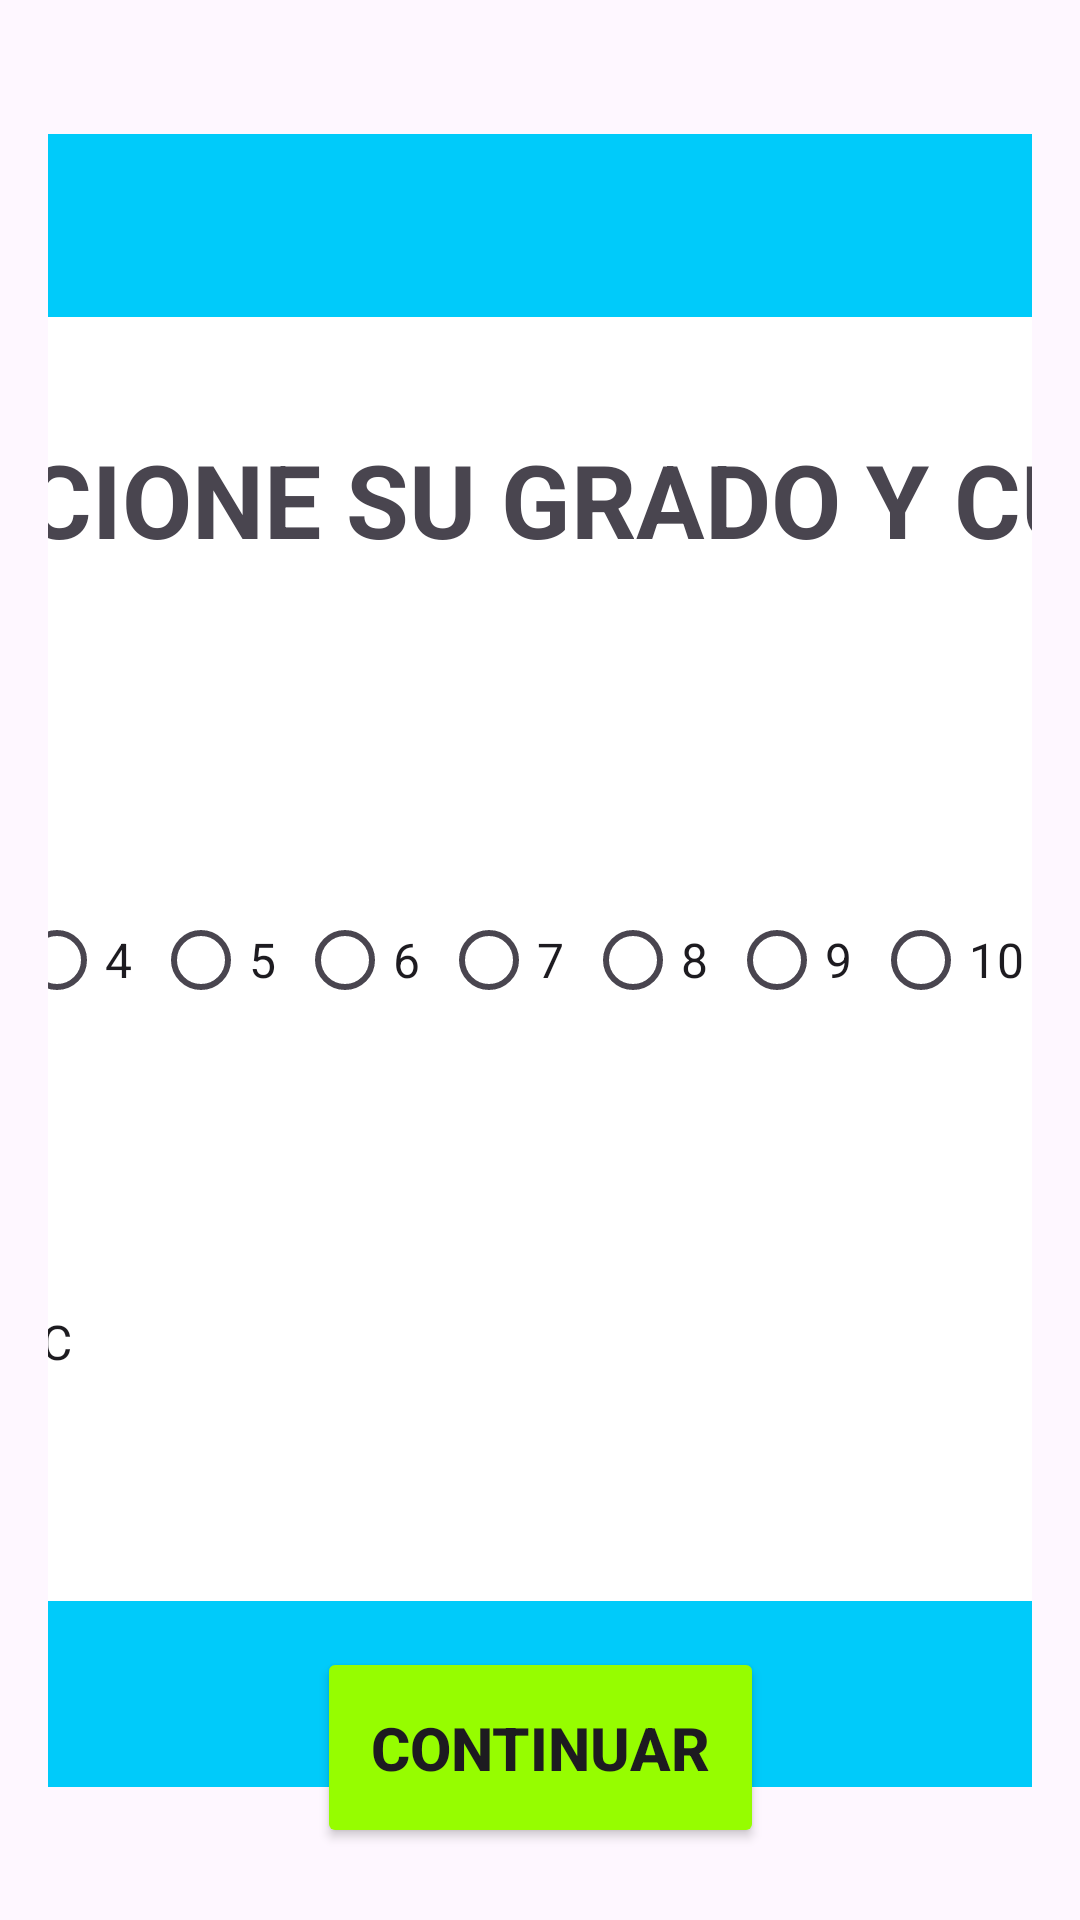

Android layout source for this screen:
<!-- AndroidManifest.xml: application theme Theme.APP_Votacion -->
<!-- res/layout/activity_estudiante.xml -->
<?xml version="1.0" encoding="utf-8"?>
<androidx.constraintlayout.widget.ConstraintLayout xmlns:android="http://schemas.android.com/apk/res/android"
    xmlns:app="http://schemas.android.com/apk/res-auto"
    xmlns:tools="http://schemas.android.com/tools"
    android:layout_width="match_parent"
    android:layout_height="match_parent"
    android:layout_marginStart="10dp"
    android:layout_marginTop="10dp"
    android:layout_marginEnd="10dp"
    android:layout_marginBottom="10dp"
    android:padding="16dp">

    <androidx.constraintlayout.widget.ConstraintLayout
        android:layout_width="949dp"
        android:layout_height="551dp"
        android:background="@color/azul"
        app:layout_constraintBottom_toBottomOf="parent"
        app:layout_constraintEnd_toEndOf="parent"
        app:layout_constraintStart_toStartOf="parent"
        app:layout_constraintTop_toTopOf="parent">

        <androidx.constraintlayout.widget.ConstraintLayout
            android:id="@+id/constraintLayout"
            android:layout_width="876dp"
            android:layout_height="428dp"
            android:background="@color/white"
            app:layout_constraintBottom_toBottomOf="parent"
            app:layout_constraintEnd_toEndOf="parent"
            app:layout_constraintHorizontal_bias="0.493"
            app:layout_constraintStart_toStartOf="parent"
            app:layout_constraintTop_toTopOf="parent"
            app:layout_constraintVertical_bias="0.495">

            <TextView
                android:id="@+id/textViewTitulo"
                android:layout_width="wrap_content"
                android:layout_height="wrap_content"
                android:text="SELECCIONE SU GRADO Y CURSO"
                android:textSize="34sp"
                android:textStyle="bold"
                app:layout_constraintBottom_toBottomOf="parent"
                app:layout_constraintEnd_toEndOf="parent"
                app:layout_constraintHorizontal_bias="0.468"
                app:layout_constraintStart_toStartOf="parent"
                app:layout_constraintTop_toTopOf="parent"
                app:layout_constraintVertical_bias="0.099" />

            <TextView
                android:id="@+id/textViewSubtitulo1"
                android:layout_width="149dp"
                android:layout_height="60dp"
                android:text="GRADOS"
                android:textSize="24sp"
                android:textStyle="bold"
                app:layout_constraintBottom_toBottomOf="parent"
                app:layout_constraintEnd_toEndOf="parent"
                app:layout_constraintHorizontal_bias="0.134"
                app:layout_constraintStart_toStartOf="parent"
                app:layout_constraintTop_toTopOf="parent"
                app:layout_constraintVertical_bias="0.377" />

            <TextView
                android:id="@+id/textViewSubtitulo2"
                android:layout_width="149dp"
                android:layout_height="60dp"
                android:text="CURSO"
                android:textSize="24sp"
                android:textStyle="bold"
                app:layout_constraintBottom_toBottomOf="parent"
                app:layout_constraintEnd_toEndOf="parent"
                app:layout_constraintHorizontal_bias="0.172"
                app:layout_constraintStart_toStartOf="parent"
                app:layout_constraintTop_toTopOf="parent"
                app:layout_constraintVertical_bias="0.737" />

            <RadioGroup
                android:id="@+id/rgGrado"
                android:layout_width="643dp"
                android:layout_height="77dp"
                android:orientation="horizontal"
                app:layout_constraintBottom_toBottomOf="parent"
                app:layout_constraintEnd_toEndOf="parent"
                app:layout_constraintHorizontal_bias="0.502"
                app:layout_constraintStart_toStartOf="parent"
                app:layout_constraintTop_toTopOf="parent"
                app:layout_constraintVertical_bias="0.542">

                <RadioButton
                    android:id="@+id/rbGrado1"
                    android:layout_width="wrap_content"
                    android:layout_height="wrap_content"
                    android:text="1"
                    android:textSize="16sp" />

                <RadioButton
                    android:id="@+id/rbGrado2"
                    android:layout_width="wrap_content"
                    android:layout_height="wrap_content"
                    android:text="2"
                    android:textSize="16sp" />

                <RadioButton
                    android:id="@+id/rbGrado3"
                    android:layout_width="wrap_content"
                    android:layout_height="wrap_content"
                    android:text="3"
                    android:textSize="16sp" />

                <RadioButton
                    android:id="@+id/rbGrado4"
                    android:layout_width="wrap_content"
                    android:layout_height="wrap_content"
                    android:text="4"
                    android:textSize="16sp" />

                <RadioButton
                    android:id="@+id/rbGrado5"
                    android:layout_width="wrap_content"
                    android:layout_height="wrap_content"
                    android:text="5"
                    android:textSize="16sp" />

                <RadioButton
                    android:id="@+id/rbGrado6"
                    android:layout_width="wrap_content"
                    android:layout_height="wrap_content"
                    android:text="6"
                    android:textSize="16sp" />

                <RadioButton
                    android:id="@+id/rbGrado7"
                    android:layout_width="wrap_content"
                    android:layout_height="wrap_content"
                    android:text="7"
                    android:textSize="16sp" />

                <RadioButton
                    android:id="@+id/rbGrado8"
                    android:layout_width="wrap_content"
                    android:layout_height="wrap_content"
                    android:text="8"
                    android:textSize="16sp" />

                <RadioButton
                    android:id="@+id/rbGrado9"
                    android:layout_width="wrap_content"
                    android:layout_height="wrap_content"
                    android:text="9"
                    android:textSize="16sp" />

                <RadioButton
                    android:id="@+id/rbGrado10"
                    android:layout_width="wrap_content"
                    android:layout_height="wrap_content"
                    android:text="10"
                    android:textSize="16sp" />

                <RadioButton
                    android:id="@+id/rbGrado11"
                    android:layout_width="wrap_content"
                    android:layout_height="wrap_content"
                    android:text="11"
                    android:textSize="16sp" />

            </RadioGroup>

            <RadioGroup
                android:id="@+id/rgCurso"
                android:layout_width="295dp"
                android:layout_height="62dp"
                android:orientation="horizontal"
                app:layout_constraintBottom_toBottomOf="parent"
                app:layout_constraintEnd_toEndOf="parent"
                app:layout_constraintHorizontal_bias="0.247"
                app:layout_constraintStart_toStartOf="parent"
                app:layout_constraintTop_toTopOf="parent"
                app:layout_constraintVertical_bias="0.868">

                <RadioButton
                    android:id="@+id/rbCursoA"
                    android:layout_width="wrap_content"
                    android:layout_height="wrap_content"
                    android:text="A"
                    android:tag="1"
                    android:textSize="16sp" />

                <RadioButton
                    android:id="@+id/rbCursoB"
                    android:layout_width="wrap_content"
                    android:layout_height="wrap_content"
                    android:text="B"
                    android:tag="2"
                    android:textSize="16sp" />

                <RadioButton
                    android:id="@+id/rbCursoC"
                    android:layout_width="wrap_content"
                    android:layout_height="wrap_content"
                    android:text="C"
                    android:tag="3"
                    android:textSize="16sp" />
            </RadioGroup>

        </androidx.constraintlayout.widget.ConstraintLayout>
    </androidx.constraintlayout.widget.ConstraintLayout>

    <Button
        android:id="@+id/Continuar"
        android:layout_width="149dp"
        android:layout_height="67dp"
        android:layout_marginBottom="8dp"
        android:backgroundTint="@color/verde"
        android:text="Continuar"
        android:textSize="20sp"
        android:textStyle="bold"
        app:layout_constraintBottom_toBottomOf="parent"
        app:layout_constraintEnd_toEndOf="parent"
        app:layout_constraintStart_toStartOf="parent" />

</androidx.constraintlayout.widget.ConstraintLayout>
<!-- resources referenced by this layout -->
<resources>
  <color name="azul">#FF00CBFA</color>
  <color name="verde">#FF96FD00</color>
  <color name="white">#FFFFFFFF</color>
  <style name="Theme.APP_Votacion" parent="Base.Theme.APP_Votacion" />
  <style name="Base.Theme.APP_Votacion" parent="Theme.Material3.DayNight.NoActionBar">
          
          
      </style>
</resources>
